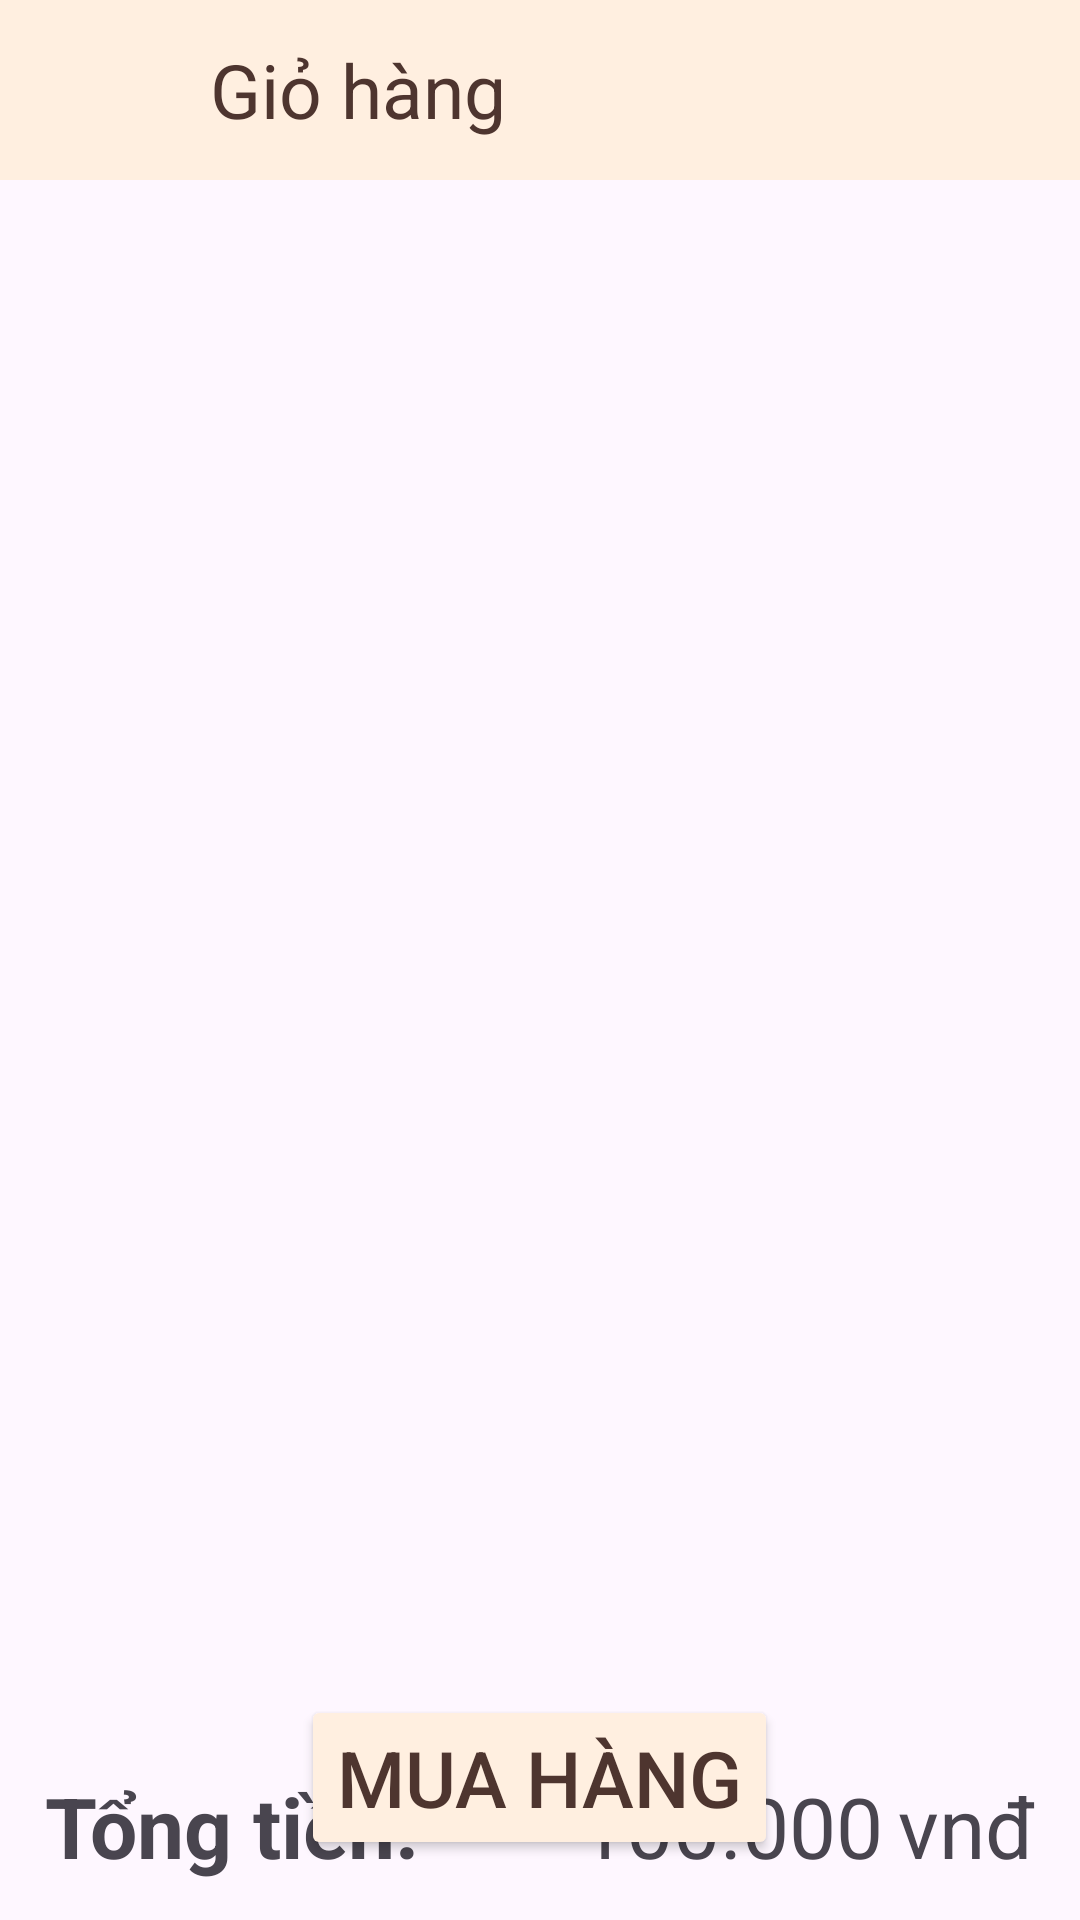

This screen was rendered from an Android layout file. Write that file and the resources it references.
<!-- AndroidManifest.xml: application theme Theme.Nhom2_DuAn1_HappyFoo -->
<!-- res/layout/activity_gio_hang.xml -->
<?xml version="1.0" encoding="utf-8"?>
<RelativeLayout xmlns:android="http://schemas.android.com/apk/res/android"
    xmlns:app="http://schemas.android.com/apk/res-auto"
    xmlns:tools="http://schemas.android.com/tools"
    android:layout_width="match_parent"
    android:layout_height="match_parent"
    tools:context=".Activities.GioHangActivity">

    <LinearLayout
        android:layout_width="match_parent"
        android:layout_height="match_parent"
        android:orientation="vertical">
        <LinearLayout
            android:layout_width="match_parent"
            android:layout_height="60dp"
            android:background="#FFEFE0"
            android:orientation="horizontal">
            <ImageView
                android:id="@+id/imgBack"
                android:layout_width="30dp"
                android:layout_height="30dp"
                android:layout_gravity="center_vertical"
                android:layout_marginLeft="10dp"
                android:src="@drawable/frame5_mui_ten_quay_lai" />
            <TextView
                android:layout_width="wrap_content"
                android:layout_height="wrap_content"
                android:text="Giỏ hàng"
                android:textSize="25sp"
                android:textColor="#4E352F"
                android:layout_gravity="center_vertical"
                android:layout_marginLeft="30dp"/>
        </LinearLayout>

        <TextView
            android:id="@+id/tvThong_bao"
            android:layout_width="match_parent"
            android:layout_height="wrap_content"
            android:text="Chưa có sản phẩm nào trong giỏ hàng"
            android:textStyle="bold"
            android:textSize="20sp"
            android:textColor="#4E352F"
            android:gravity="center"
            android:layout_margin="20dp"
            android:visibility="gone"/>

        <androidx.recyclerview.widget.RecyclerView
            android:id="@+id/recycler_view_gio_hang"
            android:layout_width="match_parent"
            android:layout_height="500dp"
            android:layout_marginTop="15dp"
            android:layout_marginBottom="15dp"
            app:layoutManager="androidx.recyclerview.widget.LinearLayoutManager"/>

        <LinearLayout
            android:layout_width="match_parent"
            android:layout_height="wrap_content"
            android:orientation="horizontal"
           >
            <TextView
                android:layout_width="wrap_content"
                android:layout_height="wrap_content"
                android:text="Tổng tiền: "
                android:textSize="28sp"
                android:textStyle="bold"
                android:layout_marginLeft="15dp"
                android:layout_weight="1"/>

            <TextView
                android:id="@+id/tvTotal"
                android:layout_width="wrap_content"
                android:layout_height="wrap_content"
                android:text="100.000"
                android:textSize="28sp"
                android:layout_gravity="end"
                android:layout_marginRight="5dp"/>
            <TextView
                android:layout_width="wrap_content"
                android:layout_height="wrap_content"
                android:text="vnđ"
                android:textSize="28sp"
                android:layout_gravity="end"
                android:layout_marginRight="15dp"/>
        </LinearLayout>
    </LinearLayout>


    <Button
        android:id="@+id/btnMua_hang"
        android:layout_width="wrap_content"
        android:layout_height="wrap_content"
        android:layout_centerHorizontal="true"
        android:layout_alignParentBottom="true"
        android:layout_marginTop="15dp"
        android:backgroundTint="#FFEFE0"
        android:text="Mua hàng"
        android:textColor="#4E352F"
        android:textSize="26sp"
        android:textStyle="normal"
        android:layout_marginBottom="20dp"/>
</RelativeLayout>
<!-- resources referenced by this layout -->
<resources>
  <style name="Theme.Nhom2_DuAn1_HappyFoo" parent="Base.Theme.Nhom2_DuAn1_HappyFoo" />
  <style name="Base.Theme.Nhom2_DuAn1_HappyFoo" parent="Theme.Material3.DayNight.NoActionBar">
          
          
      </style>
</resources>
